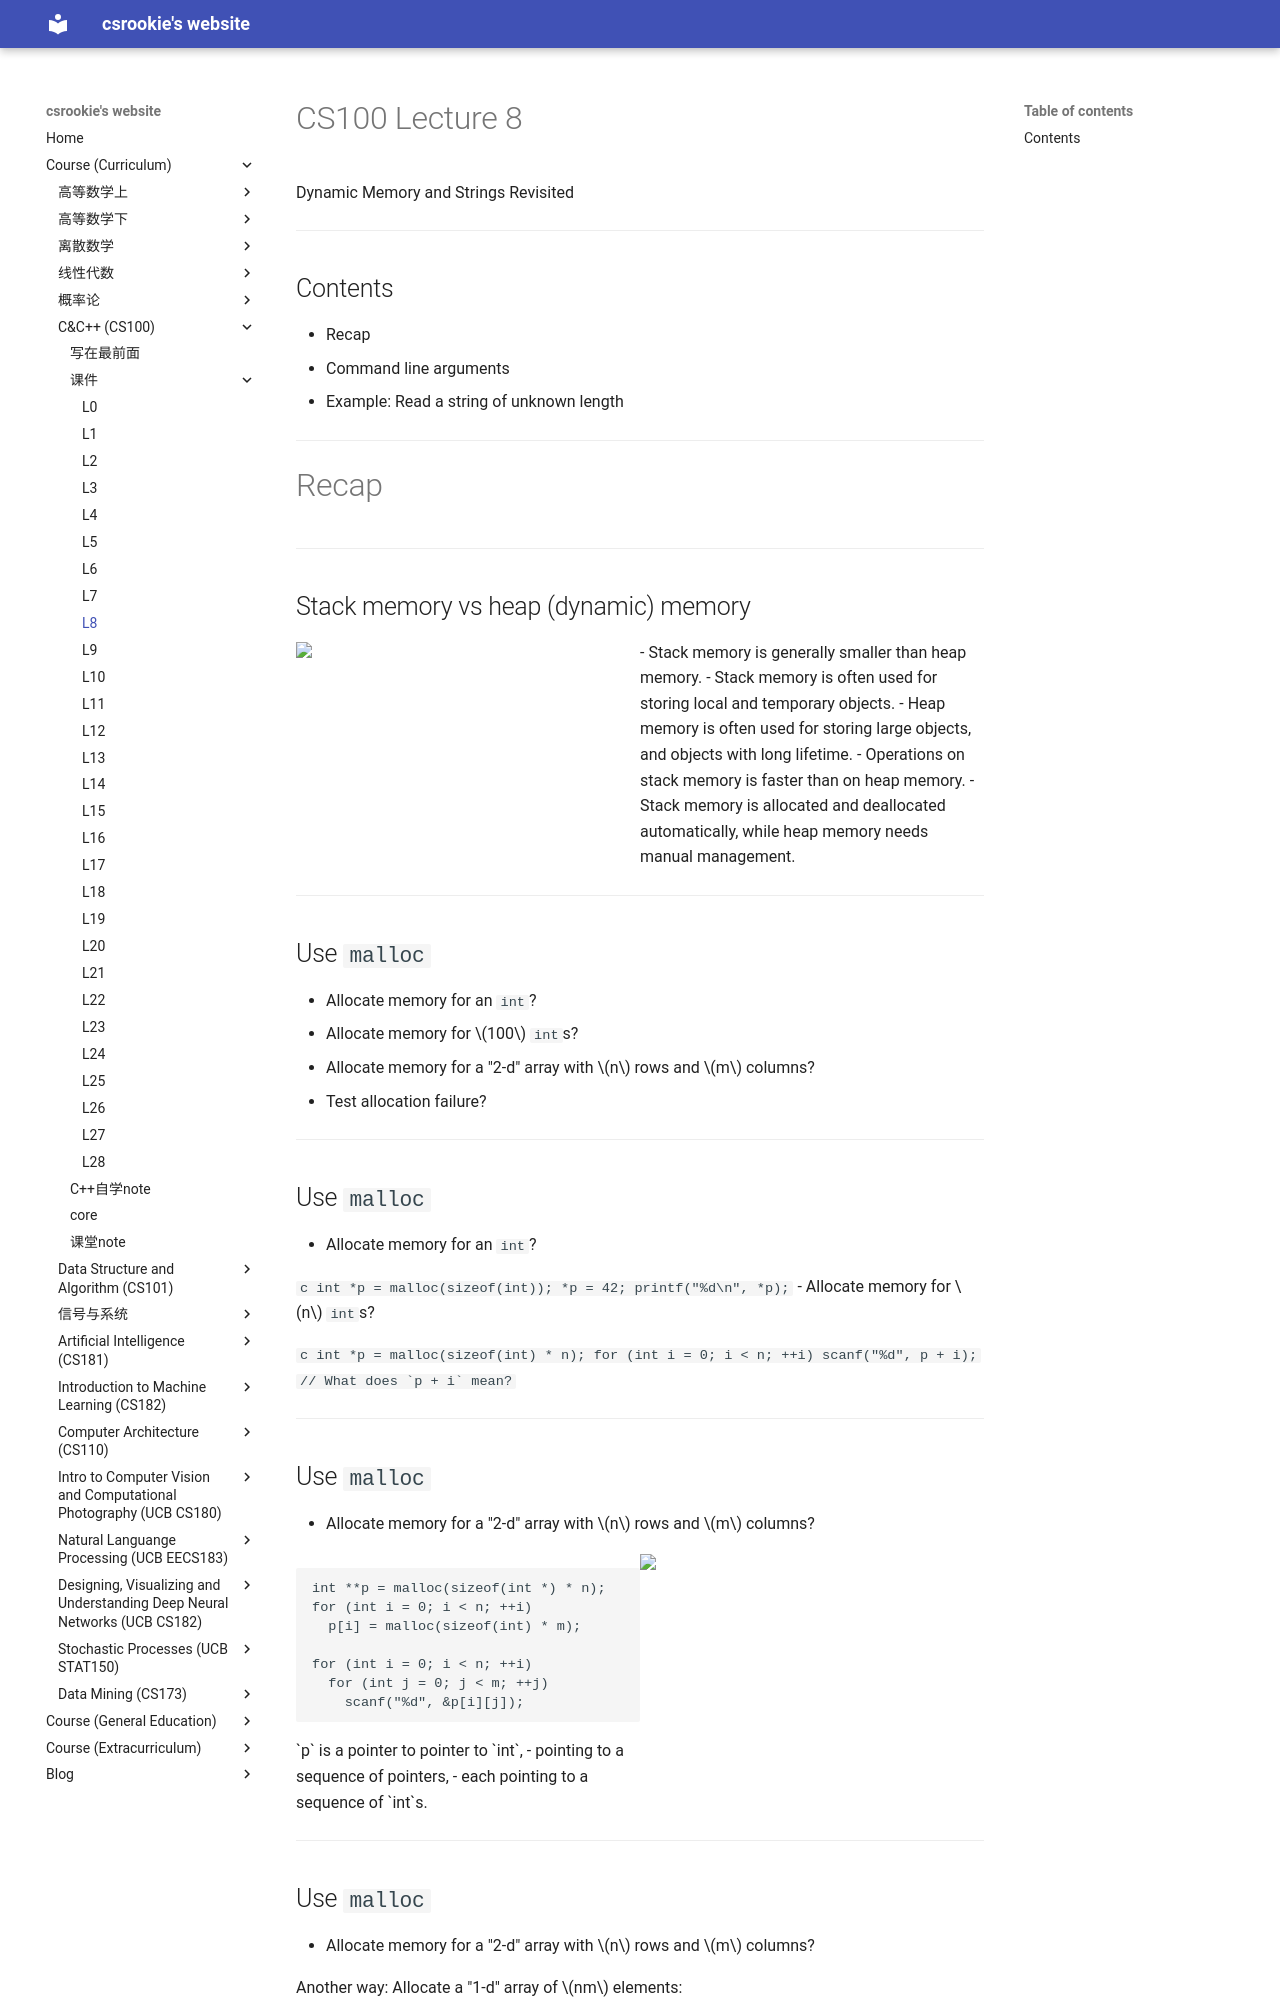

repository: bearthesilly/bearthesilly.github.io · page: CS100(C&C++)/slides/l8/l8.html · generator: mkdocs

---
marp: true
math: mathjax
paginate: true
style: |
  section::after {
    content: attr(data-marpit-pagination) '/' attr(data-marpit-pagination-total);
  }

---

# CS100 Lecture 8

Dynamic Memory and Strings Revisited

---

## Contents

- Recap
- Command line arguments
- Example: Read a string of unknown length

---

# Recap

---

## Stack memory vs heap (dynamic) memory

<div style="display: grid; grid-template-columns: 1fr 1fr;">
  <div>
    <a align="center">
      <img src="img/stack_vs_heap.jpg", width=400>
    </a>
  </div>
  <div>

- Stack memory is generally smaller than heap memory.
- Stack memory is often used for storing local and temporary objects.
- Heap memory is often used for storing large objects, and objects with long lifetime.
- Operations on stack memory is faster than on heap memory.
- Stack memory is allocated and deallocated automatically, while heap memory needs manual management.
  </div>
</div>

---

## Use `malloc`

- Allocate memory for an `int`?
- Allocate memory for $100$ `int`s?
- Allocate memory for a "2-d" array with $n$ rows and $m$ columns?
- Test allocation failure?

---

## Use `malloc`

- Allocate memory for an `int`?
  
  ```c
  int *p = malloc(sizeof(int));
  *p = 42;
  printf("%d\n", *p);
  ```
- Allocate memory for $n$ `int`s?
  
  ```c
  int *p = malloc(sizeof(int) * n);
  for (int i = 0; i < n; ++i)
    scanf("%d", p + i); // What does `p + i` mean?
  ```

---
